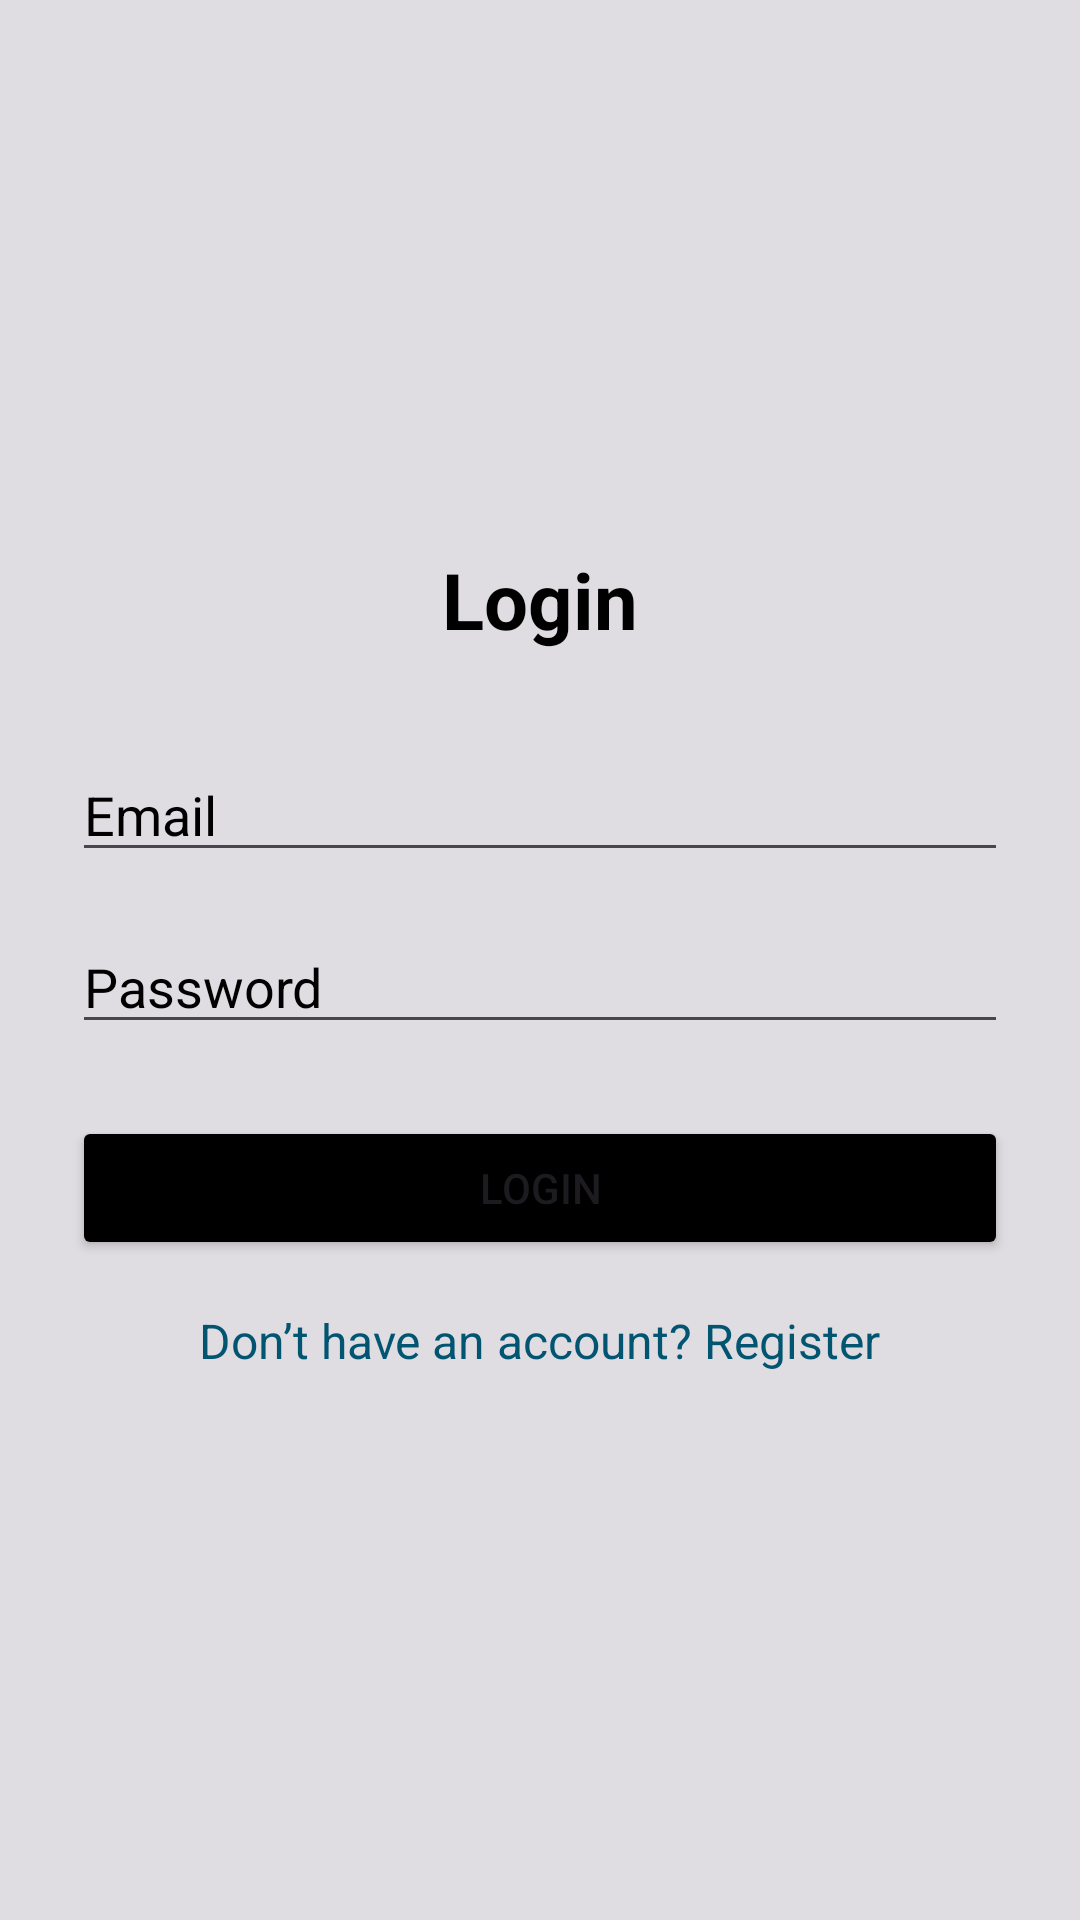

Write the Android layout XML for this screen, with the resource values it uses.
<!-- AndroidManifest.xml: application theme Theme.DenInternship_week5 -->
<!-- res/layout/login.xml -->
<?xml version="1.0" encoding="utf-8"?>
<LinearLayout xmlns:android="http://schemas.android.com/apk/res/android"
    android:orientation="vertical"
    android:padding="24dp"
    android:gravity="center"
    android:background="#E0DDE2"

    android:layout_width="match_parent"
    android:layout_height="match_parent">

    
    <TextView
        android:layout_width="wrap_content"
        android:layout_height="wrap_content"
        android:text="Login"
        android:textSize="26sp"
        android:textColor="@color/black"
        android:textStyle="bold"
        android:layout_marginBottom="32dp" />

    
    <EditText
        android:id="@+id/etEmail"
        android:layout_width="match_parent"
        android:layout_height="wrap_content"
        android:hint="Email"
        android:textColorHint="@color/black"

        android:textColor="@color/black"
        android:inputType="textEmailAddress"
        android:layout_marginBottom="16dp" />

    
    <EditText
        android:id="@+id/etPassword"
        android:layout_width="match_parent"
        android:layout_height="wrap_content"
        android:hint="Password"
        android:textColorHint="@color/black"
        android:inputType="textPassword"
        android:layout_marginBottom="24dp" />

    
    <Button
        android:id="@+id/btnLogin"
        android:layout_width="match_parent"
        android:layout_height="wrap_content"
        android:backgroundTint="@color/black"
        android:text="Login" />

    
    <TextView
        android:id="@+id/tvRegister"
        android:layout_width="wrap_content"
        android:layout_height="wrap_content"
        android:text="Don’t have an account? Register"
        android:textSize="16sp"

        android:textColor="#015571"
        android:layout_marginTop="16dp" />

</LinearLayout>
<!-- resources referenced by this layout -->
<resources>
  <style name="Theme.DenInternship_week5" parent="Base.Theme.DenInternship_week5" />
  <style name="Base.Theme.DenInternship_week5" parent="Theme.Material3.DayNight.NoActionBar">
          
          
      </style>
  <!-- not gathered from this repository: default colours our renderer supplied (Android Studio template values) -->
  <color name="black">#FF000000</color>
</resources>
